Run: headless pygame with SDL's dummy video driver; simulated clock (each Clock.tick advances the game by its frame time, no real sleeping); random seed 0; keys injected as events and as key.get_pressed() state; mouse plan: one left click at the window centre at the start of phase 2, then a move to the lower-right quarter at the start of phase 3; restart key R tapped at the start of phases 3 and 4.
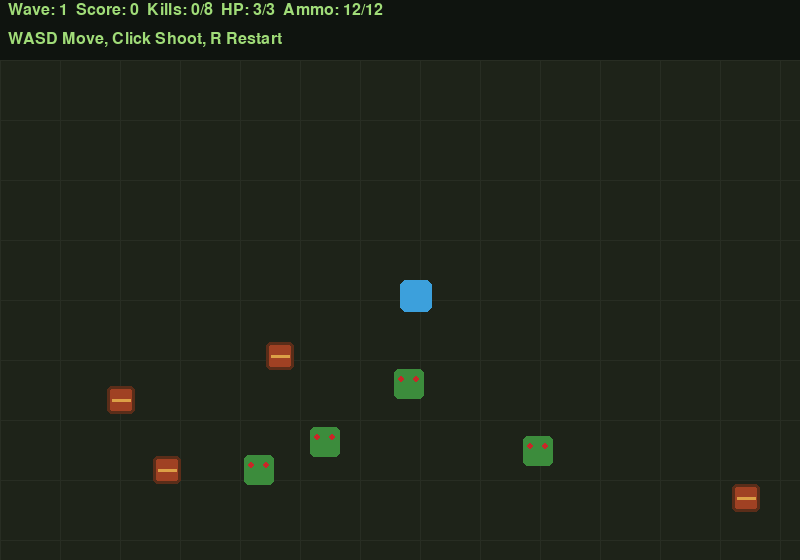
Frame 1 of 4 · flips 1–60 · no input
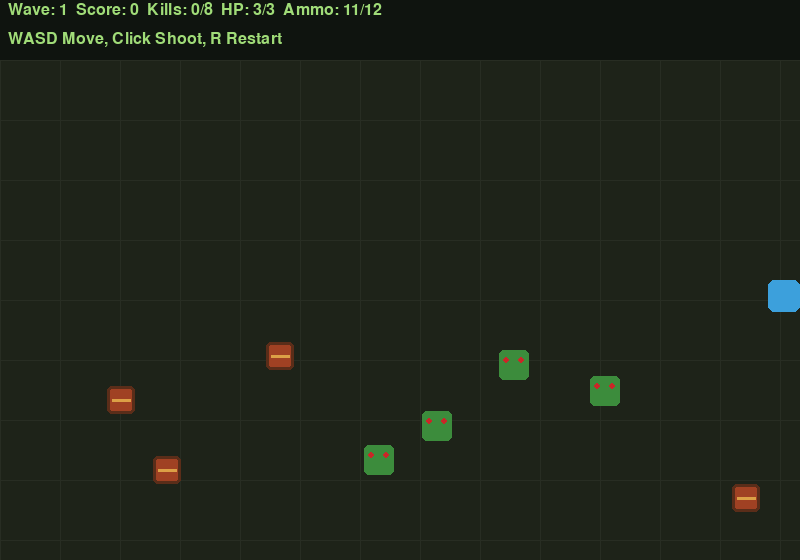
Frame 2 of 4 · flips 61–180 · clicked the window centre · tapped SPACE, RETURN · held RIGHT (→), D
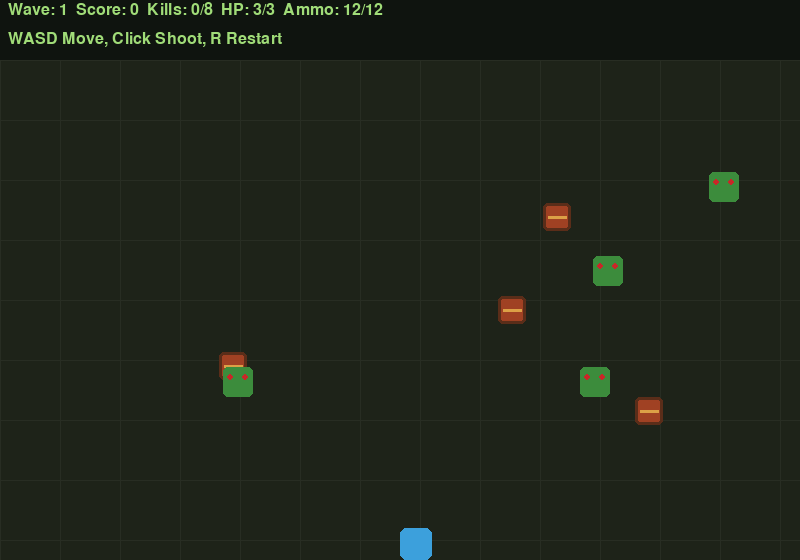
Frame 3 of 4 · flips 181–300 · moved the mouse to the lower-right quarter · tapped R · held DOWN (↓), S
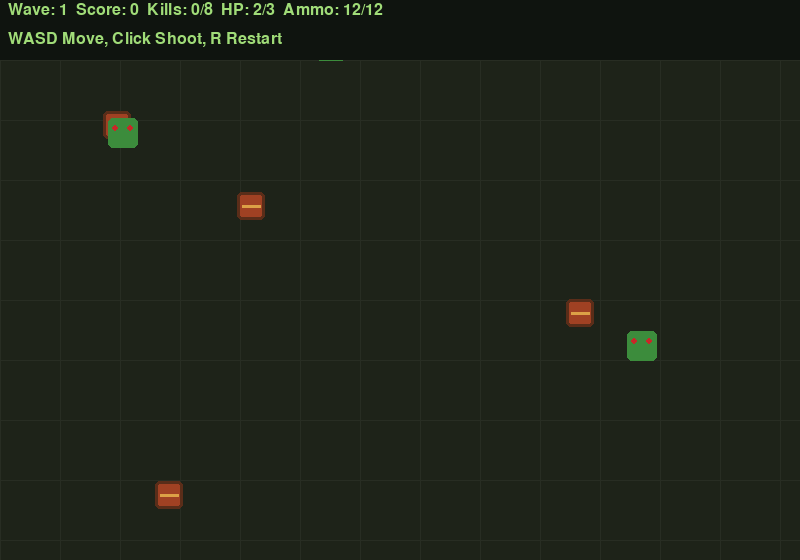
Frame 4 of 4 · flips 301–420 · tapped R · held LEFT (←), A, UP (↑), W

The pygame program that drew these frames:

import pygame
import random
import math
import time

WIDTH, HEIGHT = 800, 560
FPS = 60
BG = (30,35,25)



class Zombie:
    TYPES = {
        "normal": {
            "size": 30,
            "speed": 1.5,
            "hp": 3,
            "color": (60, 140, 60),
        },
        "fast": {
            "size": 20,
            "speed": 3.0,
            "hp": 1,
            "color": (80, 220, 100),
        },
        "tank": {
            "size": 44,
            "speed": 0.8,
            "hp": 6,
            "color": (100, 70, 130),
        },
    }

    def __init__(self, x, y, zombie_type="normal"):
        stats = self.TYPES[zombie_type]

        self.zombie_type = zombie_type
        self.size = stats["size"]
        self.SPEED = stats["speed"]
        self.hp = stats["hp"]
        self.color = stats["color"]

        self.rect = pygame.Rect(x, y, self.size, self.size)
        self.wobble = random.uniform(0, 6.28)
        self.frame = 0

    def update(self, player_pos):
        px, py = player_pos
        cx, cy = self.rect.center
        dx, dy = px - cx, py - cy
        dist = (dx**2 + dy**2)**0.5

        if dist:
            self.rect.x += int(dx / dist * self.SPEED)
            self.rect.y += int(dy / dist * self.SPEED)

        self.frame += 1

    def hit(self):
        self.hp -= 1
        return self.hp <= 0

    def draw(self, screen):
        wobble_y = int(math.sin(self.frame * 0.2) * 3)
        draw_rect = self.rect.move(0, wobble_y)

        pygame.draw.rect(
            screen, self.color, draw_rect, border_radius=5
        )

        # Position the eyes proportionally to the zombie's size
        eye_y = draw_rect.y + self.size // 3
        eye_radius = max(2, self.size // 10)

        for eye_x in (
            draw_rect.x + self.size // 4,
            draw_rect.x + 3 * self.size // 4,
        ):
            pygame.draw.circle(
                screen, (200, 40, 40),
                (eye_x, eye_y), eye_radius
            )


def spawn_zombie(width, height, player_rect, margin=120,
                 zombie_type="normal"):
    size = Zombie.TYPES[zombie_type]["size"]

    while True:
        x = random.randint(0, width - size)
        y = random.randint(0, height - size)

        rect = pygame.Rect(x, y, size, size)

        if not rect.colliderect(player_rect.inflate(margin, margin)):
            return Zombie(x, y, zombie_type)

SPEED = 4


class Barrel:
    SIZE = 28
    EXPLOSION_RADIUS = 100

    def __init__(self, x, y):
        self.rect = pygame.Rect(x, y, self.SIZE, self.SIZE)
        self.exploding = False
        self.explosion_start = 0
        self.explosion_duration = 300  # milliseconds

    def explode(self):
        self.exploding = True
        self.explosion_start = pygame.time.get_ticks()

    def update(self):
        if self.exploding:
            elapsed = pygame.time.get_ticks() - self.explosion_start
            return elapsed < self.explosion_duration
        return True

    def draw(self, screen):
        if self.exploding:
            elapsed = pygame.time.get_ticks() - self.explosion_start
            progress = min(1, elapsed / self.explosion_duration)
            radius = int(self.EXPLOSION_RADIUS * progress)

            pygame.draw.circle(
                screen, (255, 130, 20),
                self.rect.center, radius, 4
            )
            pygame.draw.circle(
                screen, (255, 220, 60),
                self.rect.center, max(2, radius // 3)
            )
        else:
            pygame.draw.rect(
                screen, (160, 65, 35), self.rect,
                border_radius=5
            )
            pygame.draw.rect(
                screen, (90, 45, 25), self.rect,
                width=3, border_radius=5
            )
            pygame.draw.line(
                screen, (220, 160, 70),
                (self.rect.left + 5, self.rect.centery),
                (self.rect.right - 5, self.rect.centery), 3
            )

class Player:
    def __init__(self, x, y):
        self.rect = pygame.Rect(x, y, 32, 32)
        self.color = (60,160,220)
        self.bullets = []
        self.shoot_cooldown = 0
            # Task 1: Health system
        self.health = 3
        self.max_health = 3
        self.invincible_until = 0
        self.invincibility_duration = 1000  # 1 second, in milliseconds

        
        # Task 2: Ammo system
        self.max_ammo = 12
        self.ammo = 12
        self.is_reloading = False
        self.reload_duration = 2000  # 2 seconds in milliseconds
        self.reload_end_time = 0
        
    def move(self, keys, width, height):
        dx = dy = 0
        if keys[pygame.K_w] or keys[pygame.K_UP]: dy = -SPEED
        if keys[pygame.K_s] or keys[pygame.K_DOWN]: dy = SPEED
        if keys[pygame.K_a] or keys[pygame.K_LEFT]: dx = -SPEED
        if keys[pygame.K_d] or keys[pygame.K_RIGHT]: dx = SPEED
        self.rect.x = max(0, min(width-self.rect.width, self.rect.x+dx))
        self.rect.y = max(0, min(height-self.rect.height, self.rect.y+dy))
        if self.shoot_cooldown > 0:
            self.shoot_cooldown -= 1
        self.update_reload()

    def take_damage(self):
        now = pygame.time.get_ticks()

        # Ignore damage while the player is invincible
        if now < self.invincible_until:
            return False

        # Do not reduce health below zero
        if self.health <= 0:
            return False

        # Apply one hit
        self.health -= 1

        # Start the invincibility period
        self.invincible_until = now + self.invincibility_duration

        return True
    

    def shoot(self, target_pos):
        if self.shoot_cooldown > 0 or self.is_reloading:
            return

        # Cannot shoot with an empty clip
        if self.ammo <= 0:
            self.start_reload()
            return

        cx, cy = self.rect.center
        tx, ty = target_pos
        dx, dy = tx - cx, ty - cy
        dist = (dx**2 + dy**2)**0.5

        if dist == 0:
            return

        vx, vy = dx / dist * 10, dy / dist * 10

        self.bullets.append([cx - 4, cy - 4, vx, vy])

        self.ammo -= 1
        self.shoot_cooldown = 15

        # Automatically reload after the last bullet
        if self.ammo == 0:
            self.start_reload()
            

    def start_reload(self):
        if self.is_reloading or self.ammo == self.max_ammo:
            return

        self.is_reloading = True
        self.reload_end_time = (
            pygame.time.get_ticks() + self.reload_duration
        )

    def update_reload(self):
        if not self.is_reloading:
            return

        now = pygame.time.get_ticks()

        if now >= self.reload_end_time:
            self.ammo = self.max_ammo
            self.is_reloading = False
                        
            
    def update_bullets(self, width, height):
        live = []
        for b in self.bullets:
            b[0] += b[2]; b[1] += b[3]
            if 0 <= b[0] <= width and 0 <= b[1] <= height:
                live.append(b)
        self.bullets = live


    def draw(self, screen):
        now = pygame.time.get_ticks()

        # Blink the player during the invincibility period
        if (
            now >= self.invincible_until
            or (now // 100) % 2 == 0
        ):
            pygame.draw.rect(
                screen, self.color, self.rect, border_radius=6
            )

        # Bullets remain visible while the player blinks
        for b in self.bullets:
            pygame.draw.circle(
                screen, (255,220,60),
                (int(b[0]), int(b[1])), 5
            )

class GameEngine:
    def __init__(self):
        pygame.init()
        self.screen = pygame.display.set_mode((WIDTH, HEIGHT))
        pygame.display.set_caption("Zombie Escape")
        self.clock = pygame.time.Clock()
        self.font = pygame.font.SysFont("monospace", 24)
        self.big_font = pygame.font.SysFont("monospace", 44, bold=True)
        self.reset()

    def reset(self):
        self.player = Player(WIDTH//2, HEIGHT//2)
        self.zombies = [spawn_zombie(WIDTH, HEIGHT, self.player.rect) for _ in range(4)]
    
        # Task 3: Spawn four barrels away from the player
        self.barrels = []

        while len(self.barrels) < 4:
            x = random.randint(10, WIDTH - Barrel.SIZE - 10)
            y = random.randint(70, HEIGHT - Barrel.SIZE - 10)

            new_rect = pygame.Rect(x, y, Barrel.SIZE, Barrel.SIZE)

            # Avoid placing barrels too close to the player
            if new_rect.colliderect(self.player.rect.inflate(100, 100)):
                continue

            # Keep barrels separated from one another
            if any(new_rect.colliderect(b.rect.inflate(20, 20))
                   for b in self.barrels):
                continue

            self.barrels.append(Barrel(x, y))
        self.score = 0
        self.wave = 1
        self.kills = 0
        self.kills_to_next = 8
        self.game_over = False
        self.start_time = time.time()

    def handle_events(self):
        for event in pygame.event.get():
            if event.type == pygame.QUIT: return False
            if event.type == pygame.KEYDOWN and event.key == pygame.K_r: self.reset()
            if event.type == pygame.MOUSEBUTTONDOWN and not self.game_over:
                self.player.shoot(event.pos)
        return True

    def update(self):
        if self.game_over: return
        keys = pygame.key.get_pressed()
        self.player.move(keys, WIDTH, HEIGHT)
        self.player.update_bullets(WIDTH, HEIGHT)
        self.score = int(time.time() - self.start_time)

        for z in self.zombies:
            z.update(self.player.rect.center)

            if z.rect.colliderect(self.player.rect):
                self.player.take_damage()

                # End the game only when health reaches zero
                if self.player.health <= 0:
                    self.game_over = True
                    break

        dead = []
        
        # Task 3: Check bullet collisions with barrels
        for barrel in self.barrels[:]:
            if barrel.exploding:
                continue

            for b in self.player.bullets[:]:
                bx, by = int(b[0]), int(b[1])

                if barrel.rect.collidepoint(bx, by):
                    # Consume the bullet
                    if b in self.player.bullets:
                        self.player.bullets.remove(b)

                    # Trigger the explosion
                    barrel.explode()

                    # Damage all zombies inside the explosion radius
                    for z in self.zombies[:]:
                        zx, zy = z.rect.center
                        dx = zx - barrel.rect.centerx
                        dy = zy - barrel.rect.centery
                        distance = math.sqrt(dx * dx + dy * dy)

                        if distance <= Barrel.EXPLOSION_RADIUS:
                            # Explosion instantly kills nearby zombies
                            self.zombies.remove(z)
                            self.kills += 1
                            self.score += 10
                    break
        for z in self.zombies:
            for b in self.player.bullets[:]:
                bx, by = int(b[0]), int(b[1])
                if z.rect.collidepoint(bx, by):
                    if z.hit():
                        dead.append(z)
                    if b in self.player.bullets:
                        self.player.bullets.remove(b)
        for z in dead:
            if z in self.zombies:
                self.zombies.remove(z)
                self.kills += 1
                self.score += 10

        # Remove barrels after their explosion animation finishes
        self.barrels = [
            barrel for barrel in self.barrels
            if barrel.update()
        ]
        

        if self.kills >= self.kills_to_next:
            self.kills = 0
            self.wave += 1
            self.kills_to_next = 8 + self.wave * 2

            for _ in range(self.wave + 3):
                # Mix normal, fast and tank zombies
                zombie_type = random.choices(
                    ["normal", "fast", "tank"],
                    weights=[60, 25, 15],
                    k=1
                )[0]

                self.zombies.append(
                    spawn_zombie(
                        WIDTH,
                        HEIGHT,
                        self.player.rect,
                        zombie_type=zombie_type
                    )
                )
                
    def draw(self):
        self.screen.fill(BG)
        for x in range(0, WIDTH, 60):
            pygame.draw.line(self.screen, (40,45,35), (x,0), (x,HEIGHT), 1)
        for y in range(0, HEIGHT, 60):
            pygame.draw.line(self.screen, (40,45,35), (0,y), (WIDTH,y), 1)
        
        # Draw barrels and their explosion effects
        for barrel in self.barrels:
            barrel.draw(self.screen)
        for z in self.zombies: z.draw(self.screen)
        self.player.draw(self.screen)
        hud_bg = pygame.Rect(0, 0, WIDTH, 60)
        pygame.draw.rect(self.screen, (15,20,15), hud_bg)

        ammo_text = (
            f"RELOADING: {max(0, (self.player.reload_end_time - pygame.time.get_ticks()) / 1000):.1f}s"
            if self.player.is_reloading
            else f"Ammo: {self.player.ammo}/{self.player.max_ammo}"
        )

        hud1 = self.font.render(
            f"Wave: {self.wave}  Score: {self.score}  "
            f"Kills: {self.kills}/{self.kills_to_next}  "
            f"HP: {self.player.health}/{self.player.max_health}  "
            f"{ammo_text}",
            True, (160, 220, 120)
        )
        hud2 = self.font.render(
            "WASD Move, Click Shoot, R Restart",
            True, (160,220,120)
        )

        self.screen.blit(hud1, (8, 2))
        self.screen.blit(hud2, (8, 31))
        
        if self.game_over:
            ov = pygame.Surface((WIDTH, HEIGHT), pygame.SRCALPHA)
            ov.fill((0,0,0,160))
            self.screen.blit(ov, (0,0))
            m = self.big_font.render("DEVOURED!", True, (180,40,40))
            s = self.font.render(f"Wave {self.wave} | Score {self.score} | Press R", True, (200,200,200))
            self.screen.blit(m, (WIDTH//2-m.get_width()//2, HEIGHT//2-40))
            self.screen.blit(s, (WIDTH//2-s.get_width()//2, HEIGHT//2+20))
        pygame.display.flip()

    def run(self):
        running = True
        while running:
            running = self.handle_events()
            self.update()
            self.draw()
            self.clock.tick(FPS)
        pygame.quit()


if __name__ == "__main__":
    engine = GameEngine()
    engine.run()
